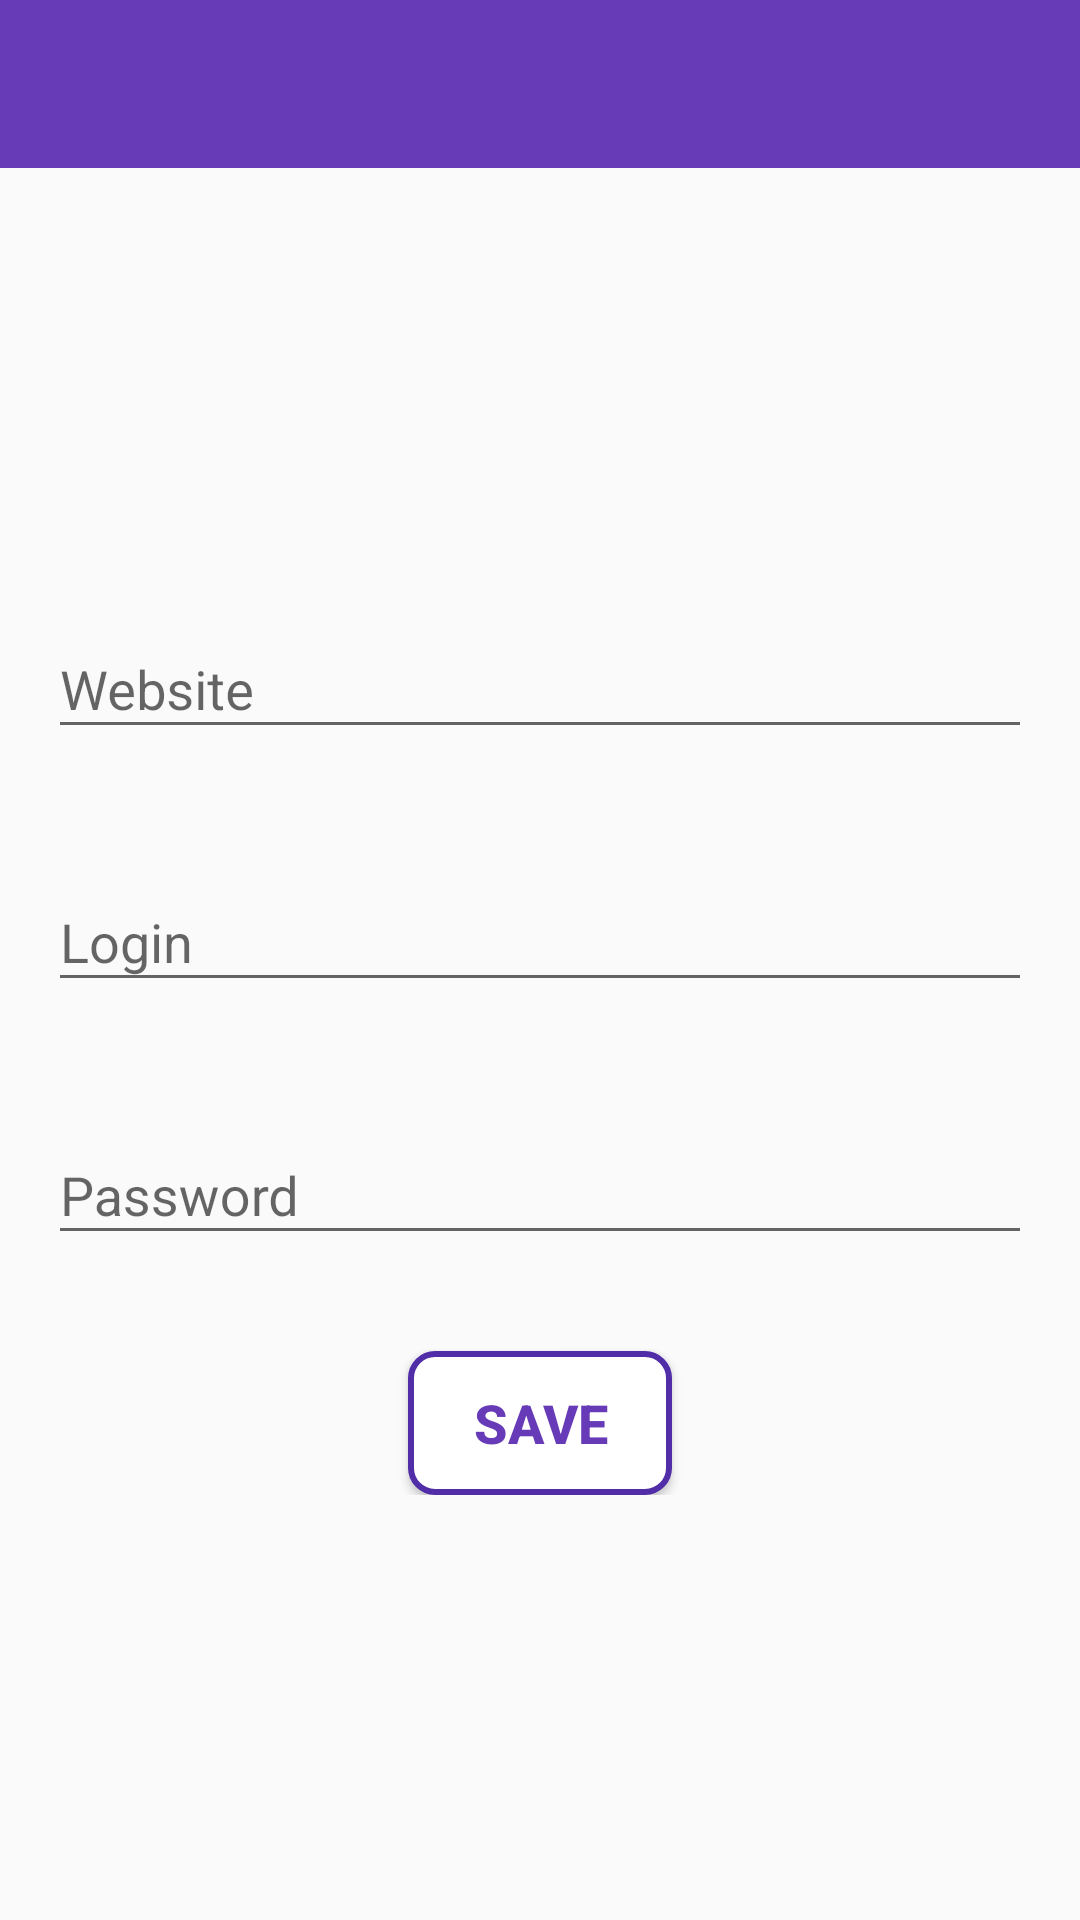

The Android layout XML behind this screen, and the referenced resources:
<!-- AndroidManifest.xml: application theme AppTheme -->
<!-- res/layout/add_new_login_fragment.xml -->
<?xml version="1.0" encoding="utf-8"?>
<androidx.appcompat.widget.LinearLayoutCompat xmlns:android="http://schemas.android.com/apk/res/android"
    xmlns:app="http://schemas.android.com/apk/res-auto"
    xmlns:tools="http://schemas.android.com/tools"
    android:layout_width="match_parent"
    android:layout_height="match_parent"
    android:orientation="vertical"
    tools:context=".ui.fragment.add_new_login.AddNewLoginFragment">

    <com.google.android.material.appbar.AppBarLayout
        android:id="@+id/AppBar"
        android:layout_width="match_parent"
        android:layout_height="wrap_content"
        android:theme="@style/AppTheme.AppBarOverlay">

        <androidx.appcompat.widget.Toolbar
            android:id="@+id/toolbar_new_login"
            android:layout_width="match_parent"
            android:layout_height="?attr/actionBarSize"
            android:background="?attr/colorPrimary"
            app:popupTheme="@style/AppTheme.PopupOverlay" />

    </com.google.android.material.appbar.AppBarLayout>

    <androidx.appcompat.widget.LinearLayoutCompat
        android:layout_width="match_parent"
        android:layout_height="match_parent"
        android:orientation="vertical">


        <ScrollView
            android:layout_width="match_parent"
            android:layout_height="match_parent">


            <androidx.constraintlayout.widget.ConstraintLayout
                android:layout_width="match_parent"
                android:layout_height="wrap_content"
                android:layout_gravity="center"
                tools:context=".ui.activities.AddNewLogin">

                <com.google.android.material.textfield.TextInputLayout
                    android:id="@+id/textInputLayout2"
                    android:layout_width="0dp"
                    android:layout_height="wrap_content"
                    android:layout_marginStart="16dp"
                    android:layout_marginEnd="16dp"
                    app:layout_constraintEnd_toEndOf="parent"
                    app:layout_constraintStart_toStartOf="parent"
                    app:layout_constraintTop_toTopOf="parent">

                    <com.google.android.material.textfield.TextInputEditText
                        android:id="@+id/tiet_website"
                        android:layout_width="match_parent"
                        android:layout_height="wrap_content"
                        android:hint="@string/website"
                        android:inputType="textEmailAddress"
                        android:singleLine="true"
                        android:textColor="@color/primary_text" />
                </com.google.android.material.textfield.TextInputLayout>

                <com.google.android.material.textfield.TextInputLayout
                    android:id="@+id/textInputLayout"
                    android:layout_width="0dp"
                    android:layout_height="wrap_content"
                    android:layout_marginTop="32dp"
                    app:layout_constraintEnd_toEndOf="@+id/textInputLayout2"
                    app:layout_constraintStart_toStartOf="@+id/textInputLayout2"
                    app:layout_constraintTop_toBottomOf="@+id/textInputLayout2">

                    <com.google.android.material.textfield.TextInputEditText
                        android:id="@+id/tiet_login"
                        android:layout_width="match_parent"
                        android:layout_height="wrap_content"
                        android:hint="@string/login"
                        android:inputType="textEmailAddress"
                        android:singleLine="true"
                        android:textColor="@color/primary_text" />
                </com.google.android.material.textfield.TextInputLayout>

                <com.google.android.material.textfield.TextInputLayout
                    android:id="@+id/textInputLayout3"
                    android:layout_width="0dp"
                    android:layout_height="wrap_content"
                    android:layout_marginTop="32dp"
                    app:layout_constraintEnd_toEndOf="@+id/textInputLayout"
                    app:layout_constraintStart_toStartOf="@+id/textInputLayout"
                    app:layout_constraintTop_toBottomOf="@+id/textInputLayout">

                    <com.google.android.material.textfield.TextInputEditText
                        android:id="@+id/tiet_password"
                        android:layout_width="match_parent"
                        android:layout_height="wrap_content"
                        android:hint="@string/password"
                        android:singleLine="true"
                        android:textColor="@color/primary_text" />
                </com.google.android.material.textfield.TextInputLayout>

                <Button
                    android:id="@+id/btn_save"
                    android:layout_width="wrap_content"
                    android:layout_height="wrap_content"
                    android:layout_marginTop="32dp"
                    android:background="@drawable/button_app"
                    android:text="@string/save"
                    android:textColor="@color/colorPrimary"
                    android:textSize="18sp"
                    android:textStyle="bold"
                    app:layout_constraintEnd_toEndOf="@+id/textInputLayout3"
                    app:layout_constraintStart_toStartOf="@+id/textInputLayout3"
                    app:layout_constraintTop_toBottomOf="@+id/textInputLayout3" />

            </androidx.constraintlayout.widget.ConstraintLayout>
        </ScrollView>

    </androidx.appcompat.widget.LinearLayoutCompat>

</androidx.appcompat.widget.LinearLayoutCompat>
<!-- resources referenced by this layout -->
<resources>
  <color name="colorPrimary">#673AB7</color>
  <color name="primary_text">#212121</color>
  <!-- drawable button_app (drawable) -->
  <?xml version="1.0" encoding="utf-8"?>
  <selector xmlns:android="http://schemas.android.com/apk/res/android">
  
      <item android:state_pressed="true" >
          <shape>
              <solid android:color="@color/colorPrimaryLight" />
              <corners android:radius="8dp" />
              <stroke
                  android:width="2dp"
                  android:color="@color/colorPrimaryDark" />
          </shape>
      </item>
  
      <item>
          <shape>
              <solid android:color="@android:color/white" />
              <corners android:radius="8dp" />
              <stroke
                  android:width="2dp"
                  android:color="@color/colorPrimaryDark" />
          </shape>
      </item>
  </selector>
  <string name="login">Login</string>
  <string name="password">Password</string>
  <string name="save">Save</string>
  <string name="website">Website</string>
  <style name="AppTheme.AppBarOverlay" parent="ThemeOverlay.AppCompat.Dark.ActionBar" />
  <style name="AppTheme.PopupOverlay" parent="ThemeOverlay.AppCompat.Light" />
  <style name="AppTheme" parent="Theme.AppCompat.Light.NoActionBar">
          
          <item name="colorPrimary">@color/colorPrimary</item>
          <item name="colorPrimaryDark">@color/colorPrimaryDark</item>
          <item name="colorAccent">@color/colorAccent</item>
      </style>
  <color name="colorPrimaryLight">#D1C4E9</color>
  <color name="colorPrimaryDark">#512DA8</color>
  <color name="colorAccent">#536DFE</color>
</resources>
